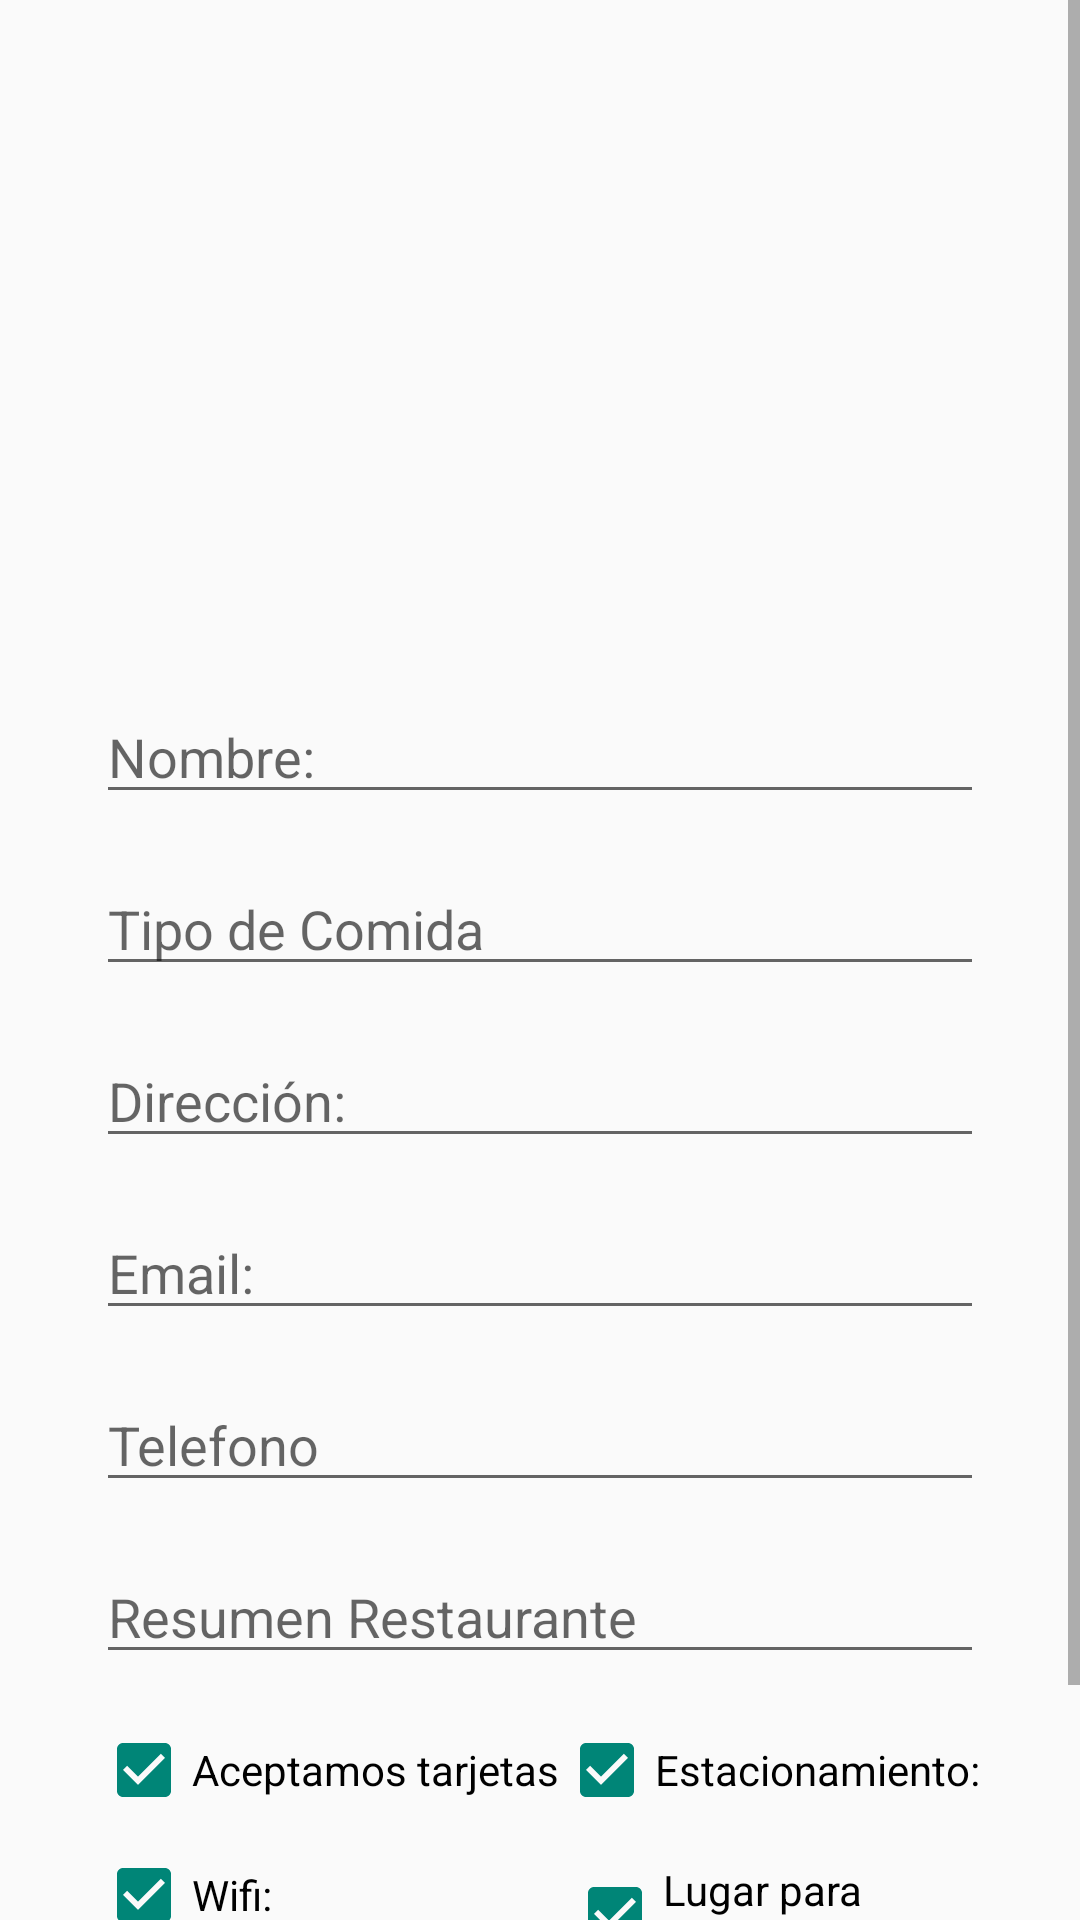

Produce the Android XML layout that renders to this screen, including the resource entries it uses.
<!-- AndroidManifest.xml: application theme Theme.AppCompat.Light.NoActionBar -->
<!-- res/layout/activity_cargar_restaurantes.xml -->
<?xml version="1.0" encoding="utf-8"?>
<androidx.constraintlayout.widget.ConstraintLayout xmlns:android="http://schemas.android.com/apk/res/android"
    xmlns:app="http://schemas.android.com/apk/res-auto"
    xmlns:tools="http://schemas.android.com/tools"
    android:layout_width="match_parent"
    android:layout_height="match_parent"
    tools:context=".cargarRestaurantes">

    <ScrollView
        android:layout_width="match_parent"
        android:layout_height="match_parent">

        <LinearLayout
            android:layout_width="match_parent"
            android:layout_height="wrap_content"
            android:orientation="vertical" >

            <ImageView
                android:id="@+id/imagen"
                android:layout_width="match_parent"
                android:layout_height="198dp"
                android:layout_marginStart="32dp"
                android:layout_marginTop="8dp"
                android:layout_marginEnd="32dp"
                android:src="@drawable/ic_add_a_photo_black_24dp" />

            <EditText
                android:id="@+id/Name"
                android:layout_width="match_parent"
                android:layout_height="wrap_content"
                android:layout_marginStart="32dp"
                android:layout_marginTop="24dp"
                android:layout_marginEnd="32dp"
                android:ems="10"
                android:hint="@string/nombre"
                android:inputType="textPersonName" />

            <EditText
                android:id="@+id/tipoComida"
                android:layout_width="match_parent"
                android:layout_height="wrap_content"
                android:layout_marginStart="32dp"
                android:layout_marginTop="16dp"
                android:layout_marginEnd="32dp"
                android:ems="10"
                android:hint="Tipo de Comida"
                android:inputType="textPersonName" />

            <EditText
                android:id="@+id/Rdireccion"
                android:layout_width="match_parent"
                android:layout_height="wrap_content"
                android:layout_marginStart="32dp"
                android:layout_marginTop="16dp"
                android:layout_marginEnd="32dp"
                android:ems="10"
                android:hint="@string/direccion"
                android:inputType="textPersonName" />

            <EditText
                android:id="@+id/Remail"
                android:layout_width="match_parent"
                android:layout_height="wrap_content"
                android:layout_marginStart="32dp"
                android:layout_marginTop="16dp"
                android:layout_marginEnd="32dp"
                android:ems="10"
                android:hint="@string/email"
                android:inputType="textPersonName" />

            <EditText
                android:id="@+id/Rtelefono"
                android:layout_width="match_parent"
                android:layout_height="wrap_content"
                android:layout_marginStart="32dp"
                android:layout_marginTop="16dp"
                android:layout_marginEnd="32dp"
                android:ems="10"
                android:hint="@string/pTelefono"
                android:inputType="textPersonName" />

            <EditText
                android:id="@+id/Resumen"
                android:layout_width="match_parent"
                android:layout_height="wrap_content"
                android:layout_marginStart="32dp"
                android:layout_marginTop="16dp"
                android:layout_marginEnd="32dp"
                android:ems="10"
                android:gravity="start|top"
                android:hint="Resumen Restaurante"
                android:inputType="textMultiLine" />

            <TableRow
                android:layout_width="match_parent"
                android:layout_height="match_parent"
                android:layout_marginLeft="32dp"
                android:layout_marginTop="16dp"
                android:layout_marginRight="32dp">

                <CheckBox
                    android:id="@+id/tarjetas"
                    android:layout_width="wrap_content"
                    android:layout_height="wrap_content"
                    android:checked="true"
                    android:text="@string/aceptamos_tarjetas" />

                <CheckBox
                    android:id="@+id/estacionamiento"
                    android:layout_width="match_parent"
                    android:layout_height="wrap_content"
                    android:checked="true"
                    android:text="@string/estacionamiento" />
            </TableRow>

            <TableRow
                android:layout_width="match_parent"
                android:layout_height="match_parent"
                android:layout_marginLeft="32dp"
                android:layout_marginTop="8dp"
                android:layout_marginRight="32dp"
                android:orientation="horizontal">

                <CheckBox
                    android:id="@+id/wifi"
                    android:layout_width="157dp"
                    android:layout_height="match_parent"
                    android:checked="true"
                    android:text="@string/wifi" />

                <CheckBox
                    android:id="@+id/fumar"
                    android:layout_width="match_parent"
                    android:layout_height="wrap_content"
                    android:checked="true"
                    android:focusable="auto"
                    android:text="Lugar para fumadores" />
            </TableRow>

            <Button
                android:id="@+id/btnRegRes"
                android:layout_width="match_parent"
                android:layout_height="wrap_content"
                android:layout_marginStart="32dp"
                android:layout_marginTop="32dp"
                android:layout_marginEnd="32dp"
                android:text="Guardar Datos" />

        </LinearLayout>
    </ScrollView>

</androidx.constraintlayout.widget.ConstraintLayout>
<!-- resources referenced by this layout -->
<resources>
  <string name="aceptamos_tarjetas">Aceptamos tarjetas</string>
  <string name="direccion"> Dirección: </string>
  <string name="email"> Email: </string>
  <string name="estacionamiento"> Estacionamiento: </string>
  <string name="nombre">Nombre: </string>
  <string name="pTelefono">Telefono</string>
  <string name="wifi"> Wifi: </string>
</resources>
